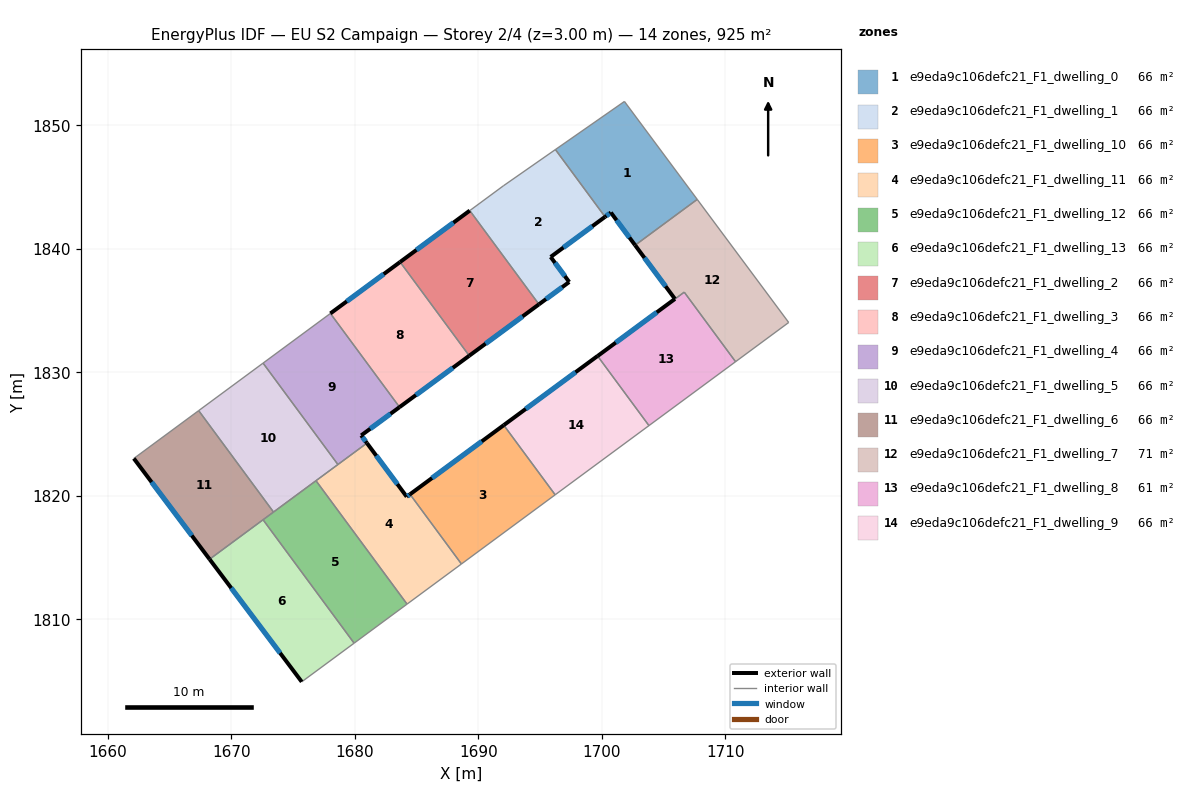
=== STOREY PLAN SPEC (per zone: floor XY polygon, exterior-wall plan segments, windows/doors) ===
zone 1: e9eda9c106defc21_F1_dwelling_0  (66.1 m²)
  floor: (1701.82, 1851.92) (1707.71, 1843.99) (1702.69, 1840.28) (1700.73, 1842.93) (1700.26, 1842.58) (1696.24, 1848.02)
  exterior wall: (1700.73, 1842.93) – (1702.69, 1840.28)  [3.3 m]
    window: (1701.19, 1842.31) – (1702.23, 1840.90)  [2.8 m²]
  exterior wall: (1700.26, 1842.58) – (1700.73, 1842.93)  [0.6 m]
    window: (1700.37, 1842.66) – (1700.62, 1842.84)  [0.5 m²]
  interior walls: 4
zone 2: e9eda9c106defc21_F1_dwelling_1  (66.1 m²)
  floor: (1696.24, 1848.02) (1700.26, 1842.58) (1695.85, 1839.33) (1697.35, 1837.30) (1694.91, 1835.50) (1689.31, 1843.08) (1692.03, 1845.09)
  exterior wall: (1695.85, 1839.33) – (1700.26, 1842.58)  [5.5 m]
    window: (1696.89, 1840.10) – (1699.22, 1841.82)  [4.6 m²]
  exterior wall: (1697.35, 1837.30) – (1695.85, 1839.33)  [2.5 m]
    window: (1697.00, 1837.78) – (1696.21, 1838.86)  [2.1 m²]
  exterior wall: (1694.91, 1835.50) – (1697.35, 1837.30)  [3.0 m]
    window: (1695.48, 1835.92) – (1696.78, 1836.88)  [2.6 m²]
  interior walls: 4
zone 3: e9eda9c106defc21_F1_dwelling_10  (66.1 m²)
  floor: (1692.06, 1825.72) (1696.22, 1820.08) (1688.63, 1814.49) (1684.47, 1820.13)
  exterior wall: (1692.06, 1825.72) – (1684.47, 1820.13)  [9.4 m]
    window: (1690.28, 1824.41) – (1686.25, 1821.44)  [8.0 m²]
  interior walls: 3
zone 4: e9eda9c106defc21_F1_dwelling_11  (66.1 m²)
  floor: (1684.47, 1820.13) (1688.63, 1814.49) (1684.23, 1811.24) (1676.86, 1821.22) (1680.98, 1824.27) (1684.20, 1819.93)
  exterior wall: (1684.20, 1819.93) – (1680.98, 1824.27)  [5.4 m]
    window: (1683.45, 1820.95) – (1681.74, 1823.25)  [4.6 m²]
  exterior wall: (1684.47, 1820.13) – (1684.20, 1819.93)  [0.3 m]
    window: (1684.41, 1820.08) – (1684.27, 1819.98)  [0.3 m²]
  interior walls: 5
zone 5: e9eda9c106defc21_F1_dwelling_12  (66.1 m²)
  floor: (1676.86, 1821.22) (1684.23, 1811.24) (1679.95, 1808.08) (1672.58, 1818.06)
  interior walls: 5
zone 6: e9eda9c106defc21_F1_dwelling_13  (66.1 m²)
  floor: (1672.58, 1818.06) (1679.95, 1808.08) (1675.71, 1804.95) (1668.25, 1814.87)
  exterior wall: (1668.25, 1814.87) – (1675.71, 1804.95)  [12.4 m]
    window: (1670.00, 1812.54) – (1673.96, 1807.28)  [10.5 m²]
  interior walls: 3
zone 7: e9eda9c106defc21_F1_dwelling_2  (66.1 m²)
  floor: (1689.31, 1843.08) (1694.91, 1835.50) (1689.26, 1831.34) (1683.67, 1838.92)
  exterior wall: (1689.26, 1831.34) – (1694.91, 1835.50)  [7.0 m]
    window: (1690.59, 1832.31) – (1693.58, 1834.52)  [5.9 m²]
  exterior wall: (1689.31, 1843.08) – (1683.67, 1838.92)  [7.0 m]
    window: (1687.98, 1842.11) – (1684.99, 1839.90)  [5.9 m²]
  interior walls: 2
zone 8: e9eda9c106defc21_F1_dwelling_3  (66.1 m²)
  floor: (1683.67, 1838.92) (1689.26, 1831.34) (1683.62, 1827.18) (1678.03, 1834.76)
  exterior wall: (1683.62, 1827.18) – (1689.26, 1831.34)  [7.0 m]
    window: (1684.95, 1828.15) – (1687.94, 1830.36)  [5.9 m²]
  exterior wall: (1683.67, 1838.92) – (1678.03, 1834.76)  [7.0 m]
    window: (1682.34, 1837.95) – (1679.35, 1835.74)  [5.9 m²]
  interior walls: 2
zone 9: e9eda9c106defc21_F1_dwelling_4  (66.1 m²)
  floor: (1678.03, 1834.76) (1683.62, 1827.18) (1680.52, 1824.89) (1680.98, 1824.27) (1678.64, 1822.53) (1672.58, 1830.74)
  exterior wall: (1680.52, 1824.89) – (1683.62, 1827.18)  [3.9 m]
    window: (1681.25, 1825.43) – (1682.89, 1826.64)  [3.3 m²]
  exterior wall: (1680.98, 1824.27) – (1680.52, 1824.89)  [0.8 m]
    window: (1680.88, 1824.41) – (1680.63, 1824.74)  [0.7 m²]
  interior walls: 4
zone 10: e9eda9c106defc21_F1_dwelling_5  (66.1 m²)
  floor: (1672.58, 1830.74) (1678.64, 1822.53) (1673.42, 1818.69) (1667.37, 1826.90)
  interior walls: 5
zone 11: e9eda9c106defc21_F1_dwelling_6  (66.1 m²)
  floor: (1667.37, 1826.90) (1673.42, 1818.69) (1668.25, 1814.87) (1662.12, 1823.02)
  exterior wall: (1662.12, 1823.02) – (1668.25, 1814.87)  [10.2 m]
    window: (1663.56, 1821.11) – (1666.81, 1816.78)  [8.6 m²]
  interior walls: 4
zone 12: e9eda9c106defc21_F1_dwelling_7  (71.2 m²)
  floor: (1707.71, 1843.99) (1715.12, 1834.03) (1710.82, 1830.86) (1706.66, 1836.48) (1699.65, 1831.32) (1705.91, 1835.94) (1702.69, 1840.28)
  exterior wall: (1702.69, 1840.28) – (1705.91, 1835.94)  [5.4 m]
    window: (1703.44, 1839.26) – (1705.15, 1836.96)  [4.6 m²]
  exterior wall: (1705.91, 1835.94) – (1699.65, 1831.32)  [7.8 m]
    window: (1704.44, 1834.85) – (1701.12, 1832.40)  [6.6 m²]
  interior walls: 5
zone 13: e9eda9c106defc21_F1_dwelling_8  (60.9 m²)
  floor: (1706.66, 1836.48) (1710.82, 1830.86) (1703.81, 1825.68) (1699.65, 1831.32)
  interior walls: 4
zone 14: e9eda9c106defc21_F1_dwelling_9  (66.1 m²)
  floor: (1699.65, 1831.32) (1703.81, 1825.68) (1696.22, 1820.08) (1692.06, 1825.72)
  exterior wall: (1699.65, 1831.32) – (1692.06, 1825.72)  [9.4 m]
    window: (1697.87, 1830.00) – (1693.84, 1827.04)  [8.0 m²]
  interior walls: 3

=== DERIVED (storey summary) ===
Building: EU S2 Campaign
Storey: 2 of 4  (floor level z = 3.00 m)
Storey gross floor area: 924.9 m²
Zones on this storey: 14
  - e9eda9c106defc21_F1_dwelling_0: floor 66.1 m²; exterior wall 3.9 m (11.6 m²); 2 window(s) 3.3 m²; WWR 28.1%
  - e9eda9c106defc21_F1_dwelling_1: floor 66.1 m²; exterior wall 11.0 m (33.1 m²); 3 window(s) 9.3 m²; WWR 28.1%
  - e9eda9c106defc21_F1_dwelling_10: floor 66.1 m²; exterior wall 9.4 m (28.3 m²); 1 window(s) 8.0 m²; WWR 28.1%
  - e9eda9c106defc21_F1_dwelling_11: floor 66.1 m²; exterior wall 5.7 m (17.2 m²); 2 window(s) 4.8 m²; WWR 28.1%
  - e9eda9c106defc21_F1_dwelling_12: floor 66.1 m²
  - e9eda9c106defc21_F1_dwelling_13: floor 66.1 m²; exterior wall 12.4 m (37.2 m²); 1 window(s) 10.5 m²; WWR 28.1%
  - e9eda9c106defc21_F1_dwelling_2: floor 66.1 m²; exterior wall 14.0 m (42.1 m²); 2 window(s) 11.8 m²; WWR 28.1%
  - e9eda9c106defc21_F1_dwelling_3: floor 66.1 m²; exterior wall 14.0 m (42.1 m²); 2 window(s) 11.8 m²; WWR 28.1%
  - e9eda9c106defc21_F1_dwelling_4: floor 66.1 m²; exterior wall 4.6 m (13.9 m²); 2 window(s) 3.9 m²; WWR 28.1%
  - e9eda9c106defc21_F1_dwelling_5: floor 66.1 m²
  - e9eda9c106defc21_F1_dwelling_6: floor 66.1 m²; exterior wall 10.2 m (30.6 m²); 1 window(s) 8.6 m²; WWR 28.1%
  - e9eda9c106defc21_F1_dwelling_7: floor 71.2 m²; exterior wall 13.2 m (39.6 m²); 2 window(s) 11.1 m²; WWR 28.1%
  - e9eda9c106defc21_F1_dwelling_8: floor 60.9 m²
  - e9eda9c106defc21_F1_dwelling_9: floor 66.1 m²; exterior wall 9.4 m (28.3 m²); 1 window(s) 8.0 m²; WWR 28.1%
Zone adjacency (shared interzone walls):
  - e9eda9c106defc21_F1_dwelling_0 ↔ e9eda9c106defc21_F1_dwelling_1
  - e9eda9c106defc21_F1_dwelling_0 ↔ e9eda9c106defc21_F1_dwelling_7
  - e9eda9c106defc21_F1_dwelling_1 ↔ e9eda9c106defc21_F1_dwelling_2
  - e9eda9c106defc21_F1_dwelling_10 ↔ e9eda9c106defc21_F1_dwelling_11
  - e9eda9c106defc21_F1_dwelling_10 ↔ e9eda9c106defc21_F1_dwelling_9
  - e9eda9c106defc21_F1_dwelling_11 ↔ e9eda9c106defc21_F1_dwelling_12
  - e9eda9c106defc21_F1_dwelling_11 ↔ e9eda9c106defc21_F1_dwelling_4
  - e9eda9c106defc21_F1_dwelling_11 ↔ e9eda9c106defc21_F1_dwelling_5
  - e9eda9c106defc21_F1_dwelling_12 ↔ e9eda9c106defc21_F1_dwelling_13
  - e9eda9c106defc21_F1_dwelling_12 ↔ e9eda9c106defc21_F1_dwelling_5
  - e9eda9c106defc21_F1_dwelling_12 ↔ e9eda9c106defc21_F1_dwelling_6
  - e9eda9c106defc21_F1_dwelling_13 ↔ e9eda9c106defc21_F1_dwelling_6
  - e9eda9c106defc21_F1_dwelling_2 ↔ e9eda9c106defc21_F1_dwelling_3
  - e9eda9c106defc21_F1_dwelling_3 ↔ e9eda9c106defc21_F1_dwelling_4
  - e9eda9c106defc21_F1_dwelling_4 ↔ e9eda9c106defc21_F1_dwelling_5
  - e9eda9c106defc21_F1_dwelling_5 ↔ e9eda9c106defc21_F1_dwelling_6
  - e9eda9c106defc21_F1_dwelling_7 ↔ e9eda9c106defc21_F1_dwelling_8
  - e9eda9c106defc21_F1_dwelling_8 ↔ e9eda9c106defc21_F1_dwelling_9